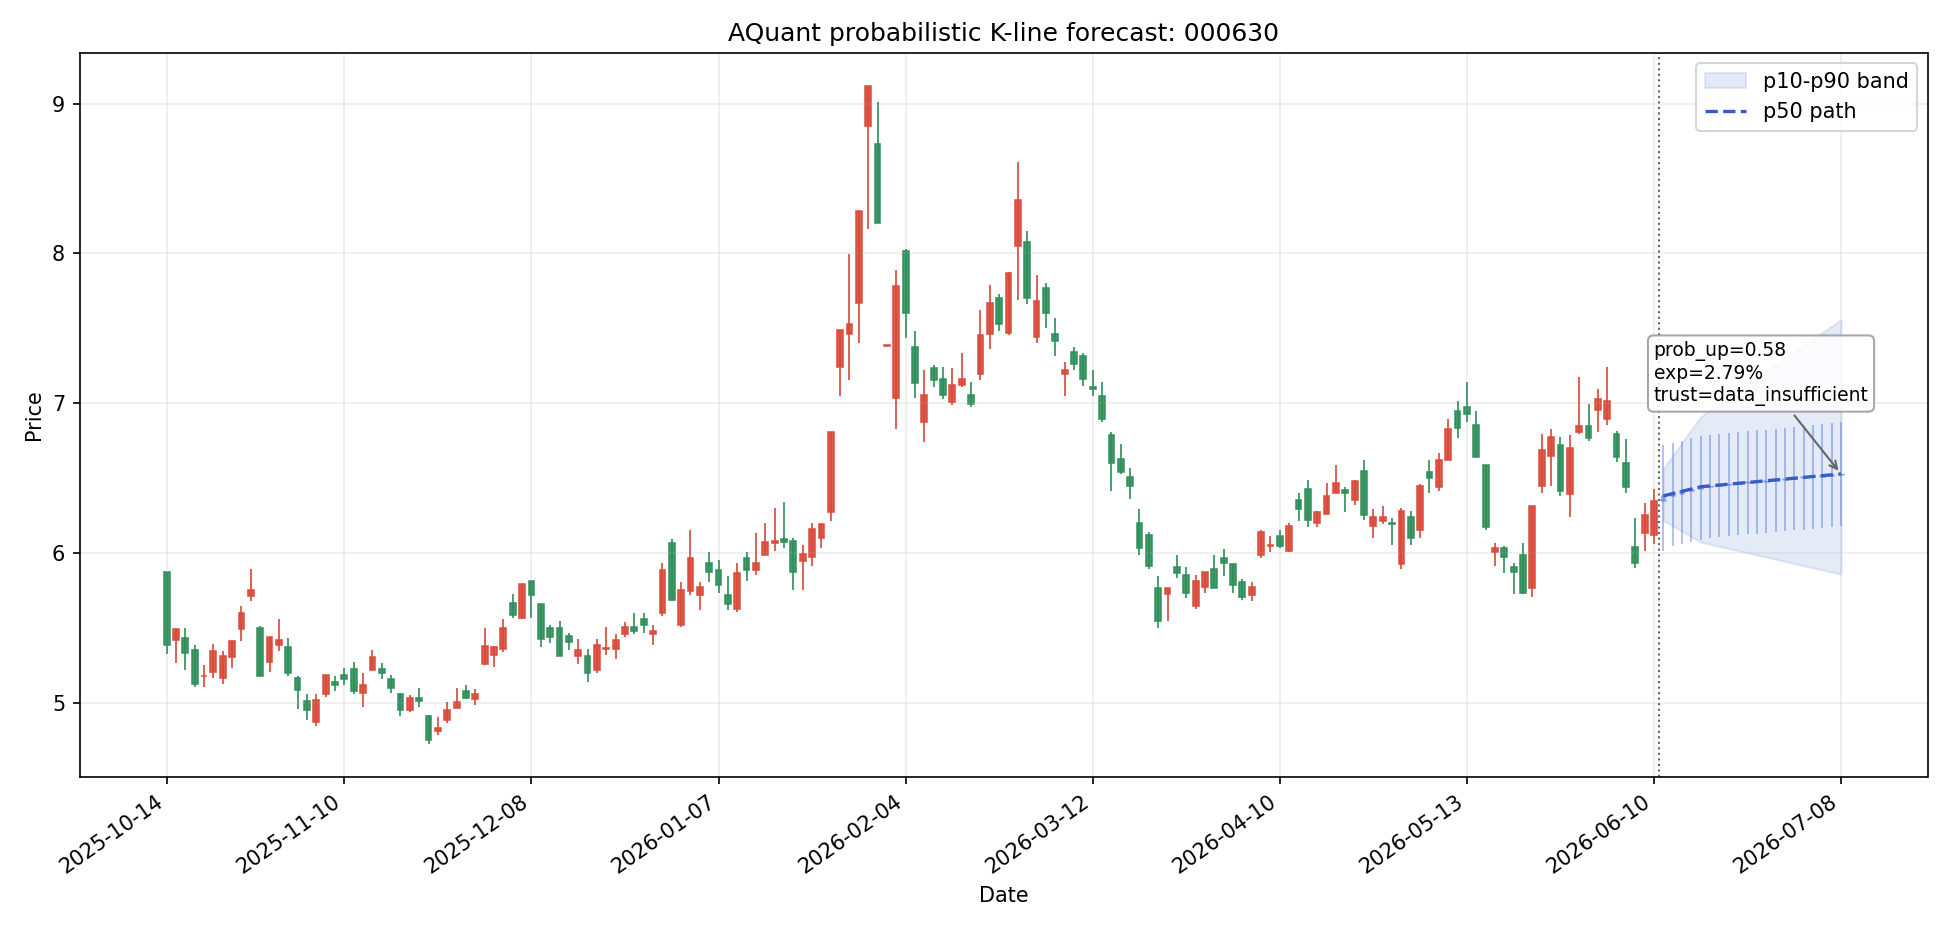

The file beside this chart, header and first rows:
date, symbol, day_index, scenario, open, high, low, close, p10_close, p50_close, p90_close, prob_up, expected_return, expected_excess_return, return_p10, return_p50, return_p90, direction, trend_label, confidence, risk_flags, trust_status, model_id, model_type
2026-06-11, 000630, 1, bearish, 6.35, 6.635, 5.937, 6.216, 6.216, 6.381, 6.563, 0.5602, 0.004894, -0.00109, -0.02106, 0.004894, 0.0335, 震荡偏多, 无明显形态, 0.09151, high_volatility, data_insufficient, stock_forecast_event_aware_ensemble_h1, event_aware_ensemble
2026-06-11, 000630, 1, base, 6.35, 6.718, 6.015, 6.381, 6.216, 6.381, 6.563, 0.5602, 0.004894, -0.00109, -0.02106, 0.004894, 0.0335, 震荡偏多, 无明显形态, 0.09151, high_volatility, data_insufficient, stock_forecast_event_aware_ensemble_h1, event_aware_ensemble
2026-06-11, 000630, 1, bullish, 6.35, 6.961, 5.965, 6.563, 6.216, 6.381, 6.563, 0.5602, 0.004894, -0.00109, -0.02106, 0.004894, 0.0335, 震荡偏多, 无明显形态, 0.09151, high_volatility, data_insufficient, stock_forecast_event_aware_ensemble_h1, event_aware_ensemble
2026-06-12, 000630, 2, bearish, 6.216, 6.495, 5.903, 6.18, 6.18, 6.396, 6.65, 0.575, 0.007285, -0.00178, -0.02673, 0.007285, 0.04717, 震荡偏多, 无明显形态, 0.1185, high_volatility, data_insufficient, stock_forecast_event_aware_ensemble_h1, event_aware_ensemble
2026-06-12, 000630, 2, base, 6.381, 6.734, 6.044, 6.396, 6.18, 6.396, 6.65, 0.575, 0.007285, -0.00178, -0.02673, 0.007285, 0.04717, 震荡偏多, 无明显形态, 0.1185, high_volatility, data_insufficient, stock_forecast_event_aware_ensemble_h1, event_aware_ensemble
2026-06-12, 000630, 2, bullish, 6.563, 7.053, 6.164, 6.65, 6.18, 6.396, 6.65, 0.575, 0.007285, -0.00178, -0.02673, 0.007285, 0.04717, 震荡偏多, 无明显形态, 0.1185, high_volatility, data_insufficient, stock_forecast_event_aware_ensemble_h1, event_aware_ensemble
2026-06-15, 000630, 3, bearish, 6.18, 6.457, 5.869, 6.144, 6.144, 6.411, 6.736, 0.5898, 0.009676, -0.002471, -0.0324, 0.009676, 0.06085, 震荡偏多, 无明显形态, 0.1455, high_volatility, data_insufficient, stock_forecast_event_aware_ensemble_h1, event_aware_ensemble
2026-06-15, 000630, 3, base, 6.396, 6.75, 6.059, 6.411, 6.144, 6.411, 6.736, 0.5898, 0.009676, -0.002471, -0.0324, 0.009676, 0.06085, 震荡偏多, 无明显形态, 0.1455, high_volatility, data_insufficient, stock_forecast_event_aware_ensemble_h1, event_aware_ensemble
2026-06-15, 000630, 3, bullish, 6.65, 7.145, 6.246, 6.736, 6.144, 6.411, 6.736, 0.5898, 0.009676, -0.002471, -0.0324, 0.009676, 0.06085, 震荡偏多, 无明显形态, 0.1455, high_volatility, data_insufficient, stock_forecast_event_aware_ensemble_h1, event_aware_ensemble
2026-06-16, 000630, 4, bearish, 6.144, 6.42, 5.834, 6.108, 6.108, 6.427, 6.823, 0.6046, 0.01207, -0.003161, -0.03807, 0.01207, 0.07453, 看多, 无明显形态, 0.1725, high_volatility, data_insufficient, stock_forecast_event_aware_ensemble_h5, event_aware_ensemble
2026-06-16, 000630, 4, base, 6.411, 6.766, 6.073, 6.427, 6.108, 6.427, 6.823, 0.6046, 0.01207, -0.003161, -0.03807, 0.01207, 0.07453, 看多, 无明显形态, 0.1725, high_volatility, data_insufficient, stock_forecast_event_aware_ensemble_h5, event_aware_ensemble
2026-06-16, 000630, 4, bullish, 6.736, 7.237, 6.328, 6.823, 6.108, 6.427, 6.823, 0.6046, 0.01207, -0.003161, -0.03807, 0.01207, 0.07453, 看多, 无明显形态, 0.1725, high_volatility, data_insufficient, stock_forecast_event_aware_ensemble_h5, event_aware_ensemble
2026-06-17, 000630, 5, bearish, 6.108, 6.382, 5.8, 6.072, 6.072, 6.442, 6.91, 0.6194, 0.01446, -0.003851, -0.04375, 0.01446, 0.0882, 看多, 无明显形态, 0.1995, high_volatility, data_insufficient, stock_forecast_event_aware_ensemble_h5, event_aware_ensemble
2026-06-17, 000630, 5, base, 6.427, 6.782, 6.087, 6.442, 6.072, 6.442, 6.91, 0.6194, 0.01446, -0.003851, -0.04375, 0.01446, 0.0882, 看多, 无明显形态, 0.1995, high_volatility, data_insufficient, stock_forecast_event_aware_ensemble_h5, event_aware_ensemble
2026-06-17, 000630, 5, bullish, 6.823, 7.329, 6.409, 6.91, 6.072, 6.442, 6.91, 0.6194, 0.01446, -0.003851, -0.04375, 0.01446, 0.0882, 看多, 无明显形态, 0.1995, high_volatility, data_insufficient, stock_forecast_event_aware_ensemble_h5, event_aware_ensemble
2026-06-18, 000630, 6, bearish, 6.072, 6.345, 5.786, 6.058, 6.058, 6.448, 6.953, 0.6164, 0.01535, -0.0006985, -0.046, 0.01535, 0.095, 看多, 无明显形态, 0.1946, high_volatility, data_insufficient, stock_forecast_event_aware_ensemble_h5, event_aware_ensemble
2026-06-18, 000630, 6, base, 6.442, 6.788, 6.102, 6.448, 6.058, 6.448, 6.953, 0.6164, 0.01535, -0.0006985, -0.046, 0.01535, 0.095, 看多, 无明显形态, 0.1946, high_volatility, data_insufficient, stock_forecast_event_aware_ensemble_h5, event_aware_ensemble
2026-06-18, 000630, 6, bullish, 6.91, 7.375, 6.491, 6.953, 6.058, 6.448, 6.953, 0.6164, 0.01535, -0.0006985, -0.046, 0.01535, 0.095, 看多, 无明显形态, 0.1946, high_volatility, data_insufficient, stock_forecast_event_aware_ensemble_h5, event_aware_ensemble
2026-06-19, 000630, 7, bearish, 6.058, 6.33, 5.773, 6.044, 6.044, 6.453, 6.996, 0.6135, 0.01625, 0.002455, -0.04825, 0.01625, 0.1018, 看多, 无明显形态, 0.1898, high_volatility, data_insufficient, stock_forecast_event_aware_ensemble_h5, event_aware_ensemble
2026-06-19, 000630, 7, base, 6.448, 6.794, 6.107, 6.453, 6.044, 6.453, 6.996, 0.6135, 0.01625, 0.002455, -0.04825, 0.01625, 0.1018, 看多, 无明显形态, 0.1898, high_volatility, data_insufficient, stock_forecast_event_aware_ensemble_h5, event_aware_ensemble
2026-06-19, 000630, 7, bullish, 6.953, 7.421, 6.531, 6.996, 6.044, 6.453, 6.996, 0.6135, 0.01625, 0.002455, -0.04825, 0.01625, 0.1018, 看多, 无明显形态, 0.1898, high_volatility, data_insufficient, stock_forecast_event_aware_ensemble_h5, event_aware_ensemble
2026-06-22, 000630, 8, bearish, 6.044, 6.315, 5.759, 6.029, 6.029, 6.459, 7.04, 0.6105, 0.01715, 0.005608, -0.0505, 0.01715, 0.1086, 看多, 无明显形态, 0.185, high_volatility, data_insufficient, stock_forecast_event_aware_ensemble_h5, event_aware_ensemble
2026-06-22, 000630, 8, base, 6.453, 6.8, 6.113, 6.459, 6.029, 6.459, 7.04, 0.6105, 0.01715, 0.005608, -0.0505, 0.01715, 0.1086, 看多, 无明显形态, 0.185, high_volatility, data_insufficient, stock_forecast_event_aware_ensemble_h5, event_aware_ensemble
2026-06-22, 000630, 8, bullish, 6.996, 7.467, 6.572, 7.04, 6.029, 6.459, 7.04, 0.6105, 0.01715, 0.005608, -0.0505, 0.01715, 0.1086, 看多, 无明显形态, 0.185, high_volatility, data_insufficient, stock_forecast_event_aware_ensemble_h5, event_aware_ensemble
2026-06-23, 000630, 9, bearish, 6.029, 6.3, 5.745, 6.015, 6.015, 6.465, 7.083, 0.6076, 0.01804, 0.008761, -0.05275, 0.01804, 0.1154, 看多, 无明显形态, 0.1802, high_volatility, data_insufficient, stock_forecast_event_aware_ensemble_h5, event_aware_ensemble
2026-06-23, 000630, 9, base, 6.459, 6.806, 6.118, 6.465, 6.015, 6.465, 7.083, 0.6076, 0.01804, 0.008761, -0.05275, 0.01804, 0.1154, 看多, 无明显形态, 0.1802, high_volatility, data_insufficient, stock_forecast_event_aware_ensemble_h5, event_aware_ensemble
2026-06-23, 000630, 9, bullish, 7.04, 7.513, 6.612, 7.083, 6.015, 6.465, 7.083, 0.6076, 0.01804, 0.008761, -0.05275, 0.01804, 0.1154, 看多, 无明显形态, 0.1802, high_volatility, data_insufficient, stock_forecast_event_aware_ensemble_h5, event_aware_ensemble
2026-06-24, 000630, 10, bearish, 6.015, 6.285, 5.732, 6.001, 6.001, 6.47, 7.126, 0.6046, 0.01894, 0.01191, -0.05501, 0.01894, 0.1222, 看多, 无明显形态, 0.1754, high_volatility, data_insufficient, stock_forecast_event_aware_ensemble_h5, event_aware_ensemble
2026-06-24, 000630, 10, base, 6.465, 6.812, 6.123, 6.47, 6.001, 6.47, 7.126, 0.6046, 0.01894, 0.01191, -0.05501, 0.01894, 0.1222, 看多, 无明显形态, 0.1754, high_volatility, data_insufficient, stock_forecast_event_aware_ensemble_h5, event_aware_ensemble
2026-06-24, 000630, 10, bullish, 7.083, 7.559, 6.653, 7.126, 6.001, 6.47, 7.126, 0.6046, 0.01894, 0.01191, -0.05501, 0.01894, 0.1222, 看多, 无明显形态, 0.1754, high_volatility, data_insufficient, stock_forecast_event_aware_ensemble_h5, event_aware_ensemble
2026-06-25, 000630, 11, bearish, 6.001, 6.27, 5.718, 5.986, 5.986, 6.476, 7.169, 0.6017, 0.01984, 0.01507, -0.05726, 0.01984, 0.129, 看多, 无明显形态, 0.1706, high_volatility, data_insufficient, stock_forecast_event_aware_ensemble_h5, event_aware_ensemble
2026-06-25, 000630, 11, base, 6.47, 6.818, 6.129, 6.476, 5.986, 6.476, 7.169, 0.6017, 0.01984, 0.01507, -0.05726, 0.01984, 0.129, 看多, 无明显形态, 0.1706, high_volatility, data_insufficient, stock_forecast_event_aware_ensemble_h5, event_aware_ensemble
2026-06-25, 000630, 11, bullish, 7.126, 7.604, 6.694, 7.169, 5.986, 6.476, 7.169, 0.6017, 0.01984, 0.01507, -0.05726, 0.01984, 0.129, 看多, 无明显形态, 0.1706, high_volatility, data_insufficient, stock_forecast_event_aware_ensemble_h5, event_aware_ensemble
2026-06-26, 000630, 12, bearish, 5.986, 6.255, 5.704, 5.972, 5.972, 6.482, 7.212, 0.5988, 0.02074, 0.01822, -0.05951, 0.02074, 0.1358, 看多, 无明显形态, 0.1658, high_volatility, data_insufficient, stock_forecast_event_aware_ensemble_h5, event_aware_ensemble
2026-06-26, 000630, 12, base, 6.476, 6.824, 6.134, 6.482, 5.972, 6.482, 7.212, 0.5988, 0.02074, 0.01822, -0.05951, 0.02074, 0.1358, 看多, 无明显形态, 0.1658, high_volatility, data_insufficient, stock_forecast_event_aware_ensemble_h5, event_aware_ensemble
2026-06-26, 000630, 12, bullish, 7.169, 7.65, 6.734, 7.212, 5.972, 6.482, 7.212, 0.5988, 0.02074, 0.01822, -0.05951, 0.02074, 0.1358, 看多, 无明显形态, 0.1658, high_volatility, data_insufficient, stock_forecast_event_aware_ensemble_h5, event_aware_ensemble
2026-06-29, 000630, 13, bearish, 5.972, 6.24, 5.691, 5.958, 5.958, 6.487, 7.256, 0.5958, 0.02163, 0.02137, -0.06176, 0.02163, 0.1426, 震荡偏多, 无明显形态, 0.161, high_volatility, data_insufficient, stock_forecast_event_aware_ensemble_h20, event_aware_ensemble
2026-06-29, 000630, 13, base, 6.482, 6.83, 6.14, 6.487, 5.958, 6.487, 7.256, 0.5958, 0.02163, 0.02137, -0.06176, 0.02163, 0.1426, 震荡偏多, 无明显形态, 0.161, high_volatility, data_insufficient, stock_forecast_event_aware_ensemble_h20, event_aware_ensemble
2026-06-29, 000630, 13, bullish, 7.212, 7.696, 6.775, 7.256, 5.958, 6.487, 7.256, 0.5958, 0.02163, 0.02137, -0.06176, 0.02163, 0.1426, 震荡偏多, 无明显形态, 0.161, high_volatility, data_insufficient, stock_forecast_event_aware_ensemble_h20, event_aware_ensemble
2026-06-30, 000630, 14, bearish, 5.958, 6.225, 5.677, 5.944, 5.944, 6.493, 7.299, 0.5929, 0.02253, 0.02453, -0.06401, 0.02253, 0.1494, 震荡偏多, 无明显形态, 0.1562, high_volatility, data_insufficient, stock_forecast_event_aware_ensemble_h20, event_aware_ensemble
2026-06-30, 000630, 14, base, 6.487, 6.836, 6.145, 6.493, 5.944, 6.493, 7.299, 0.5929, 0.02253, 0.02453, -0.06401, 0.02253, 0.1494, 震荡偏多, 无明显形态, 0.1562, high_volatility, data_insufficient, stock_forecast_event_aware_ensemble_h20, event_aware_ensemble
2026-06-30, 000630, 14, bullish, 7.256, 7.742, 6.815, 7.299, 5.944, 6.493, 7.299, 0.5929, 0.02253, 0.02453, -0.06401, 0.02253, 0.1494, 震荡偏多, 无明显形态, 0.1562, high_volatility, data_insufficient, stock_forecast_event_aware_ensemble_h20, event_aware_ensemble
2026-07-01, 000630, 15, bearish, 5.944, 6.21, 5.663, 5.929, 5.929, 6.499, 7.342, 0.5899, 0.02343, 0.02768, -0.06627, 0.02343, 0.1562, 震荡偏多, 无明显形态, 0.1514, high_volatility, data_insufficient, stock_forecast_event_aware_ensemble_h20, event_aware_ensemble
2026-07-01, 000630, 15, base, 6.493, 6.842, 6.15, 6.499, 5.929, 6.499, 7.342, 0.5899, 0.02343, 0.02768, -0.06627, 0.02343, 0.1562, 震荡偏多, 无明显形态, 0.1514, high_volatility, data_insufficient, stock_forecast_event_aware_ensemble_h20, event_aware_ensemble
2026-07-01, 000630, 15, bullish, 7.299, 7.788, 6.856, 7.342, 5.929, 6.499, 7.342, 0.5899, 0.02343, 0.02768, -0.06627, 0.02343, 0.1562, 震荡偏多, 无明显形态, 0.1514, high_volatility, data_insufficient, stock_forecast_event_aware_ensemble_h20, event_aware_ensemble
2026-07-02, 000630, 16, bearish, 5.929, 6.195, 5.65, 5.915, 5.915, 6.504, 7.385, 0.587, 0.02432, 0.03083, -0.06852, 0.02432, 0.163, 震荡偏多, 无明显形态, 0.1466, high_volatility, data_insufficient, stock_forecast_event_aware_ensemble_h20, event_aware_ensemble
2026-07-02, 000630, 16, base, 6.499, 6.848, 6.156, 6.504, 5.915, 6.504, 7.385, 0.587, 0.02432, 0.03083, -0.06852, 0.02432, 0.163, 震荡偏多, 无明显形态, 0.1466, high_volatility, data_insufficient, stock_forecast_event_aware_ensemble_h20, event_aware_ensemble
2026-07-02, 000630, 16, bullish, 7.342, 7.833, 6.897, 7.385, 5.915, 6.504, 7.385, 0.587, 0.02432, 0.03083, -0.06852, 0.02432, 0.163, 震荡偏多, 无明显形态, 0.1466, high_volatility, data_insufficient, stock_forecast_event_aware_ensemble_h20, event_aware_ensemble
2026-07-03, 000630, 17, bearish, 5.915, 6.18, 5.636, 5.901, 5.901, 6.51, 7.428, 0.584, 0.02522, 0.03398, -0.07077, 0.02522, 0.1698, 震荡偏多, 无明显形态, 0.1418, high_volatility, data_insufficient, stock_forecast_event_aware_ensemble_h20, event_aware_ensemble
2026-07-03, 000630, 17, base, 6.504, 6.854, 6.161, 6.51, 5.901, 6.51, 7.428, 0.584, 0.02522, 0.03398, -0.07077, 0.02522, 0.1698, 震荡偏多, 无明显形态, 0.1418, high_volatility, data_insufficient, stock_forecast_event_aware_ensemble_h20, event_aware_ensemble
2026-07-03, 000630, 17, bullish, 7.385, 7.879, 6.937, 7.428, 5.901, 6.51, 7.428, 0.584, 0.02522, 0.03398, -0.07077, 0.02522, 0.1698, 震荡偏多, 无明显形态, 0.1418, high_volatility, data_insufficient, stock_forecast_event_aware_ensemble_h20, event_aware_ensemble
2026-07-06, 000630, 18, bearish, 5.901, 6.165, 5.622, 5.886, 5.886, 6.516, 7.472, 0.5811, 0.02612, 0.03714, -0.07302, 0.02612, 0.1766, 震荡偏多, 无明显形态, 0.137, high_volatility, data_insufficient, stock_forecast_event_aware_ensemble_h20, event_aware_ensemble
2026-07-06, 000630, 18, base, 6.51, 6.86, 6.167, 6.516, 5.886, 6.516, 7.472, 0.5811, 0.02612, 0.03714, -0.07302, 0.02612, 0.1766, 震荡偏多, 无明显形态, 0.137, high_volatility, data_insufficient, stock_forecast_event_aware_ensemble_h20, event_aware_ensemble
2026-07-06, 000630, 18, bullish, 7.428, 7.925, 6.978, 7.472, 5.886, 6.516, 7.472, 0.5811, 0.02612, 0.03714, -0.07302, 0.02612, 0.1766, 震荡偏多, 无明显形态, 0.137, high_volatility, data_insufficient, stock_forecast_event_aware_ensemble_h20, event_aware_ensemble
2026-07-07, 000630, 19, bearish, 5.886, 6.15, 5.609, 5.872, 5.872, 6.522, 7.515, 0.5781, 0.02701, 0.04029, -0.07528, 0.02701, 0.1834, 震荡偏多, 无明显形态, 0.1322, high_volatility, data_insufficient, stock_forecast_event_aware_ensemble_h20, event_aware_ensemble
2026-07-07, 000630, 19, base, 6.516, 6.866, 6.172, 6.522, 5.872, 6.522, 7.515, 0.5781, 0.02701, 0.04029, -0.07528, 0.02701, 0.1834, 震荡偏多, 无明显形态, 0.1322, high_volatility, data_insufficient, stock_forecast_event_aware_ensemble_h20, event_aware_ensemble
2026-07-07, 000630, 19, bullish, 7.472, 7.971, 7.018, 7.515, 5.872, 6.522, 7.515, 0.5781, 0.02701, 0.04029, -0.07528, 0.02701, 0.1834, 震荡偏多, 无明显形态, 0.1322, high_volatility, data_insufficient, stock_forecast_event_aware_ensemble_h20, event_aware_ensemble
2026-07-08, 000630, 20, bearish, 5.872, 6.135, 5.595, 5.858, 5.858, 6.527, 7.558, 0.5752, 0.02791, 0.04344, -0.07753, 0.02791, 0.1902, 震荡偏多, 无明显形态, 0.1274, high_volatility, data_insufficient, stock_forecast_event_aware_ensemble_h20, event_aware_ensemble
2026-07-08, 000630, 20, base, 6.522, 6.872, 6.177, 6.527, 5.858, 6.527, 7.558, 0.5752, 0.02791, 0.04344, -0.07753, 0.02791, 0.1902, 震荡偏多, 无明显形态, 0.1274, high_volatility, data_insufficient, stock_forecast_event_aware_ensemble_h20, event_aware_ensemble
2026-07-08, 000630, 20, bullish, 7.515, 8.017, 7.059, 7.558, 5.858, 6.527, 7.558, 0.5752, 0.02791, 0.04344, -0.07753, 0.02791, 0.1902, 震荡偏多, 无明显形态, 0.1274, high_volatility, data_insufficient, stock_forecast_event_aware_ensemble_h20, event_aware_ensemble
